Image classification data set "data_class_arrows" (courtSmith77/Drone-Obstacle-Avoidance on GitHub). Class labels (3): down, left, right.

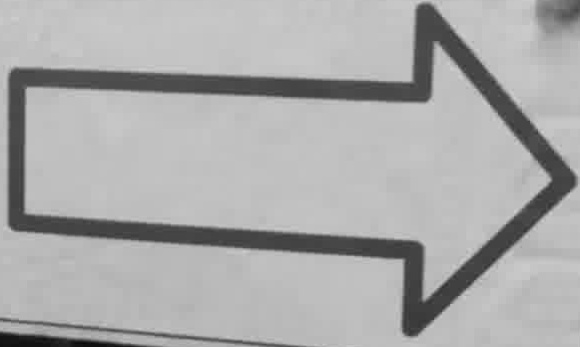
Label: right

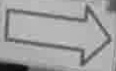
Label: right

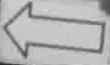
Label: left

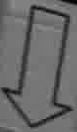
Label: down

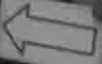
Label: left

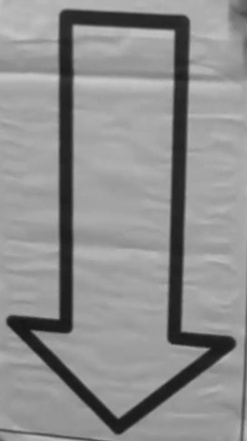
Label: down
